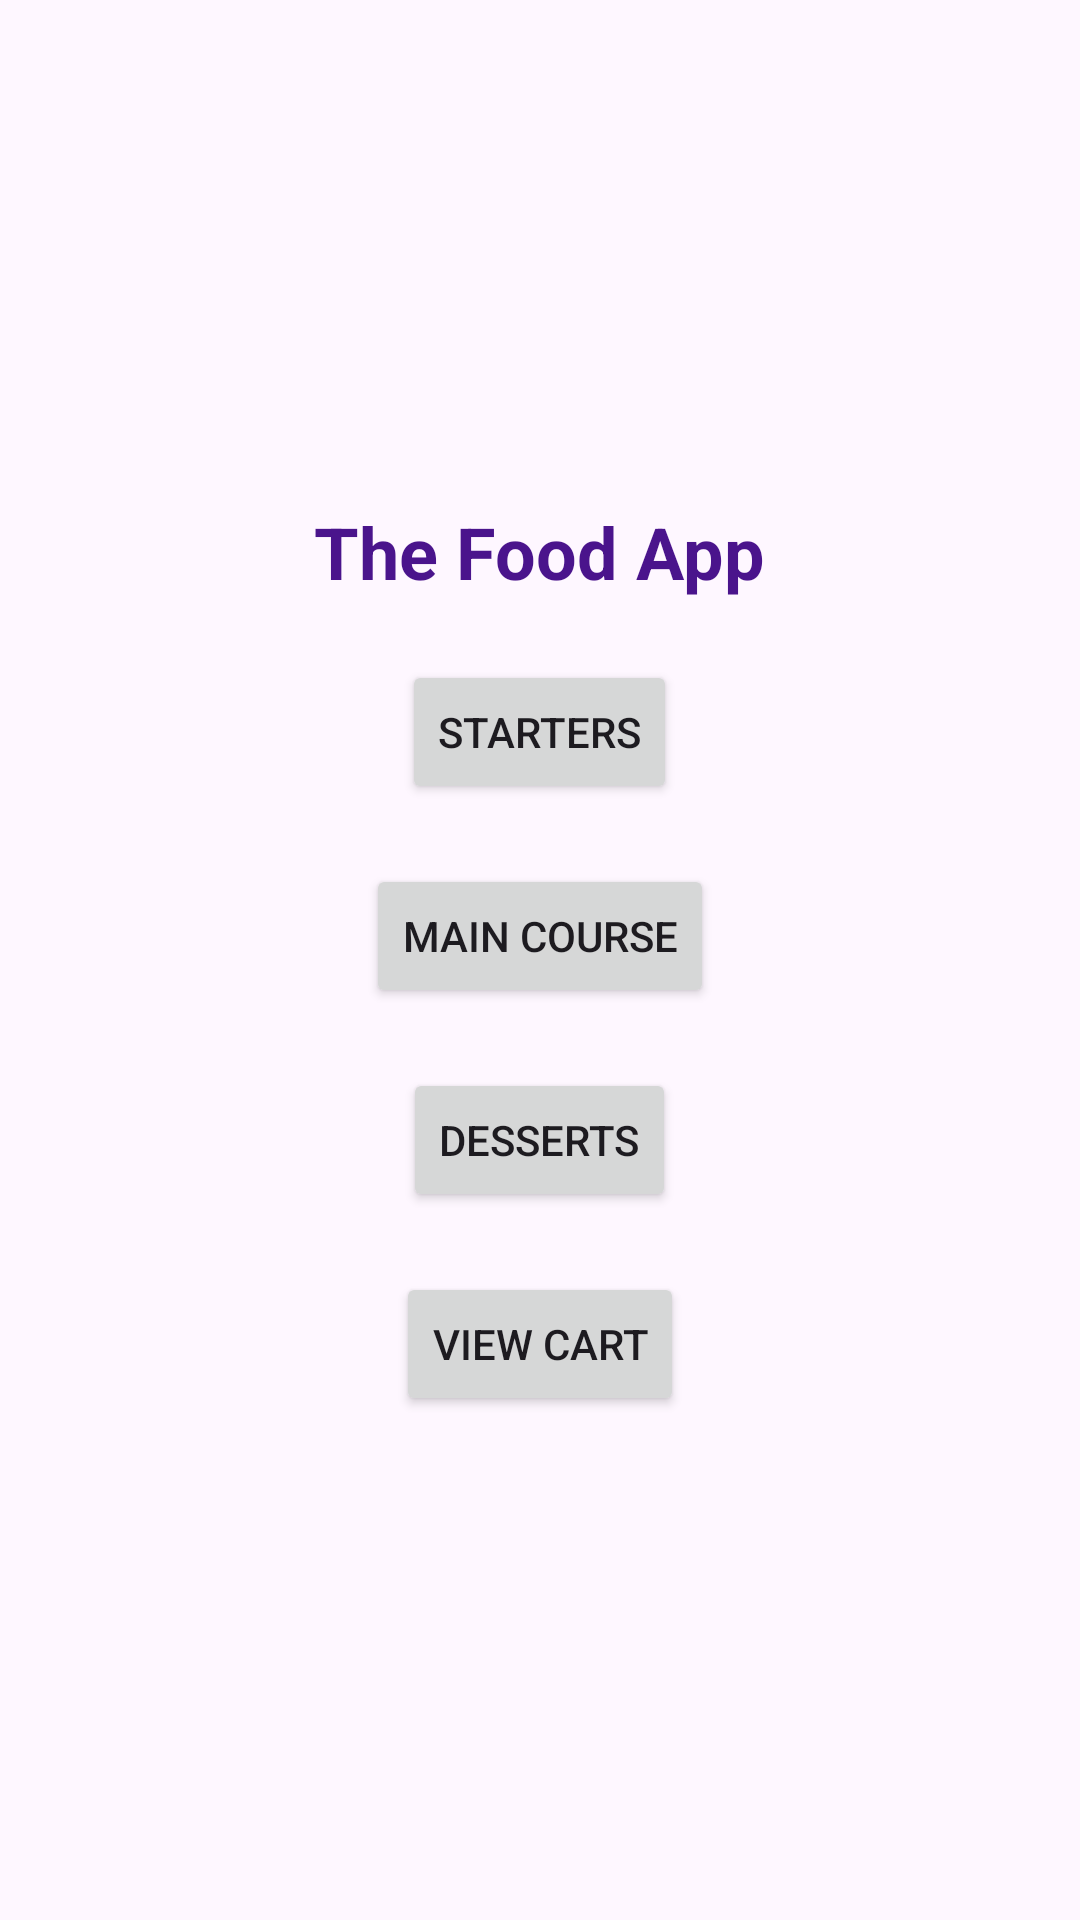

Produce the Android XML layout that renders to this screen, including the resource entries it uses.
<!-- AndroidManifest.xml: application theme Theme.TheFoodApp -->
<!-- res/layout/activity_main.xml -->
<LinearLayout
    xmlns:android="http://schemas.android.com/apk/res/android"
    android:layout_width="match_parent"
    android:layout_height="match_parent"
    android:orientation="vertical"
    android:gravity="center"
    android:background="@drawable/background_image"
    android:padding="20dp">


    <TextView
        android:layout_width="wrap_content"
        android:layout_height="wrap_content"
        android:text="The Food App"
        android:textSize="24sp"
    android:textStyle="bold"
    android:textColor="#4A148C"
    android:layout_marginBottom="20dp" />

    <Button
        android:id="@+id/btnStarters"
        android:layout_width="wrap_content"
        android:layout_height="wrap_content"
        android:text="Starters" />

    <Button
        android:id="@+id/btnMainCourse"
        android:layout_width="wrap_content"
        android:layout_height="wrap_content"
        android:text="Main Course"
        android:layout_marginTop="20dp" />

    <Button
        android:id="@+id/btnDesserts"
        android:layout_width="wrap_content"
        android:layout_height="wrap_content"
        android:layout_marginTop="20dp"
        android:text="Desserts" />

    <Button
        android:id="@+id/btnViewCart"
        android:layout_width="wrap_content"
        android:layout_height="wrap_content"
        android:layout_marginTop="20dp"
        android:text="View Cart" />

</LinearLayout>
<!-- resources referenced by this layout -->
<resources>
  <style name="Theme.TheFoodApp" parent="Base.Theme.TheFoodApp" />
  <style name="Base.Theme.TheFoodApp" parent="Theme.Material3.DayNight.NoActionBar">
          
          
      </style>
</resources>
